Photos from the image-classification dataset "merged_dataset" in the GitHub repository tmgdarshan/cloud-classification-cnn-mobile. Its 7 classes are: cumulus, altocumulus, cirrus, clear sky, stratocumulus, cumulonimbus, mixed.

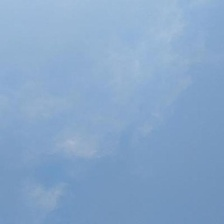
Label: cirrus

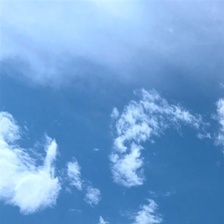
Label: mixed

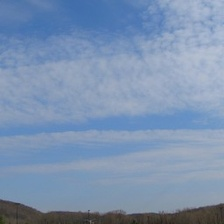
Label: mixed

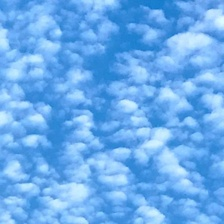
Label: altocumulus

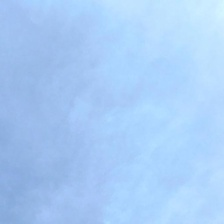
Label: stratocumulus

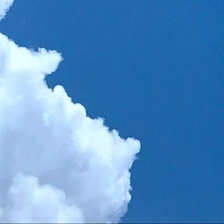
Label: cumulus
